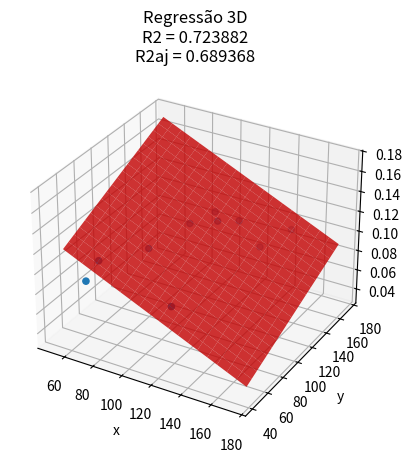

The matplotlib source for this figure:
import numpy
import argparse
import matplotlib.pyplot as plt
from mpl_toolkits.mplot3d import Axes3D

# Leitura dos argumentos de linha de comando
ap = argparse.ArgumentParser()
ap.add_argument("-k", type=int, default=1, help="Grau do polinômio de regressão")
args = ap.parse_args()

# Definição das coordenadas (x, y) na matrix X
X_ = numpy.array(
    [
        [122, 139],
        [114, 126],
        [ 86,  90],
        [134, 144],
        [146, 163],
        [107, 136],
        [ 68,  61],
        [117,  62],
        [ 71,  41],
        [ 98, 120]
    ]
)

# Definição das coordenadas z na matriz Z
Z_ = numpy.array(
    [
        [0.115],
        [0.120],
        [0.105],
        [0.090],
        [0.100],
        [0.120],
        [0.105],
        [0.080],
        [0.100],
        [0.115]
    ]
)

# Número de amostras do dataset
n = len(X_)

# Definição do grau do polinômio
k = args.k

# Produção da matriz X contendo as potências dos valores originais
# até o grau do polinômio de regressão definido; Z não é alterado
X = numpy.ones((len(X_), 1))
Z = Z_
for i in range(1, k+1):
    X = numpy.concatenate((X, numpy.power(X_, i)), axis=1)

# Cálculo dos coeficientes do plano regressor
beta = numpy.dot(numpy.linalg.pinv(numpy.dot(X.T, X)), numpy.dot(X.T, Z))

# Variáveis para cálculo dos coeficientes de determinação R2 e R2aj
z = numpy.dot(X, beta)
Z_mean = numpy.mean(Z)
p = k + 1
SQe = numpy.sum((Z - z)**2)
Syy = numpy.sum((Z - Z_mean)**2)

# Coeficientes de determinação R2 e R2aj
R2 = 1 - SQe/Syy
R2aj = 1 - ((SQe/(n-p))/(Syy/(n-1)))

# Plot 3D
fig = plt.figure()
ax = fig.add_subplot(111, projection='3d')

# Plot dos dados originais
ax.scatter(X[:,1].flatten(), X[:,2].flatten(), Z.flatten())

# Plot das previsões do modelo regressor sobre os dados originais
# ax.scatter(X[:,1].flatten(), X[:,2].flatten(), numpy.dot(X, beta).flatten(), c='r')

# Configuração para plot do plano regressor, resolução e grade (x,y)
res = 20
x = numpy.arange(50, 180, (180 - 50)/res)
y = numpy.arange(50, 180, (180 - 50)/res)
x_grid, y_grid = numpy.meshgrid(x, y)

# Modelagem da superfície (x,y) sobre a qual serão calculados os valores de z
x_grid_flat = x_grid.reshape((res**2,1))
y_grid_flat = y_grid.reshape((res**2,1))
surface = numpy.ones((res**2,1))
for i in range(1, k+1):
    surface = numpy.concatenate(
        (surface, numpy.power(x_grid_flat, i), numpy.power(y_grid_flat, i)), axis=1)

# Aplicação do modelo regressor sobre a superfície de plot
z_grid = numpy.dot(surface, beta).reshape(x_grid.shape)

# Plot do plano regressor
ax.plot_surface(x_grid, y_grid, z_grid, color='red', alpha=0.8)

# Configurações finais do plot
plt.title('Regressão 3D\nR2 = %.6f\nR2aj = %.6f' % (R2, R2aj))
ax.set_xlabel('x')
ax.set_ylabel('y')
ax.set_zlabel('z')
plt.show()
